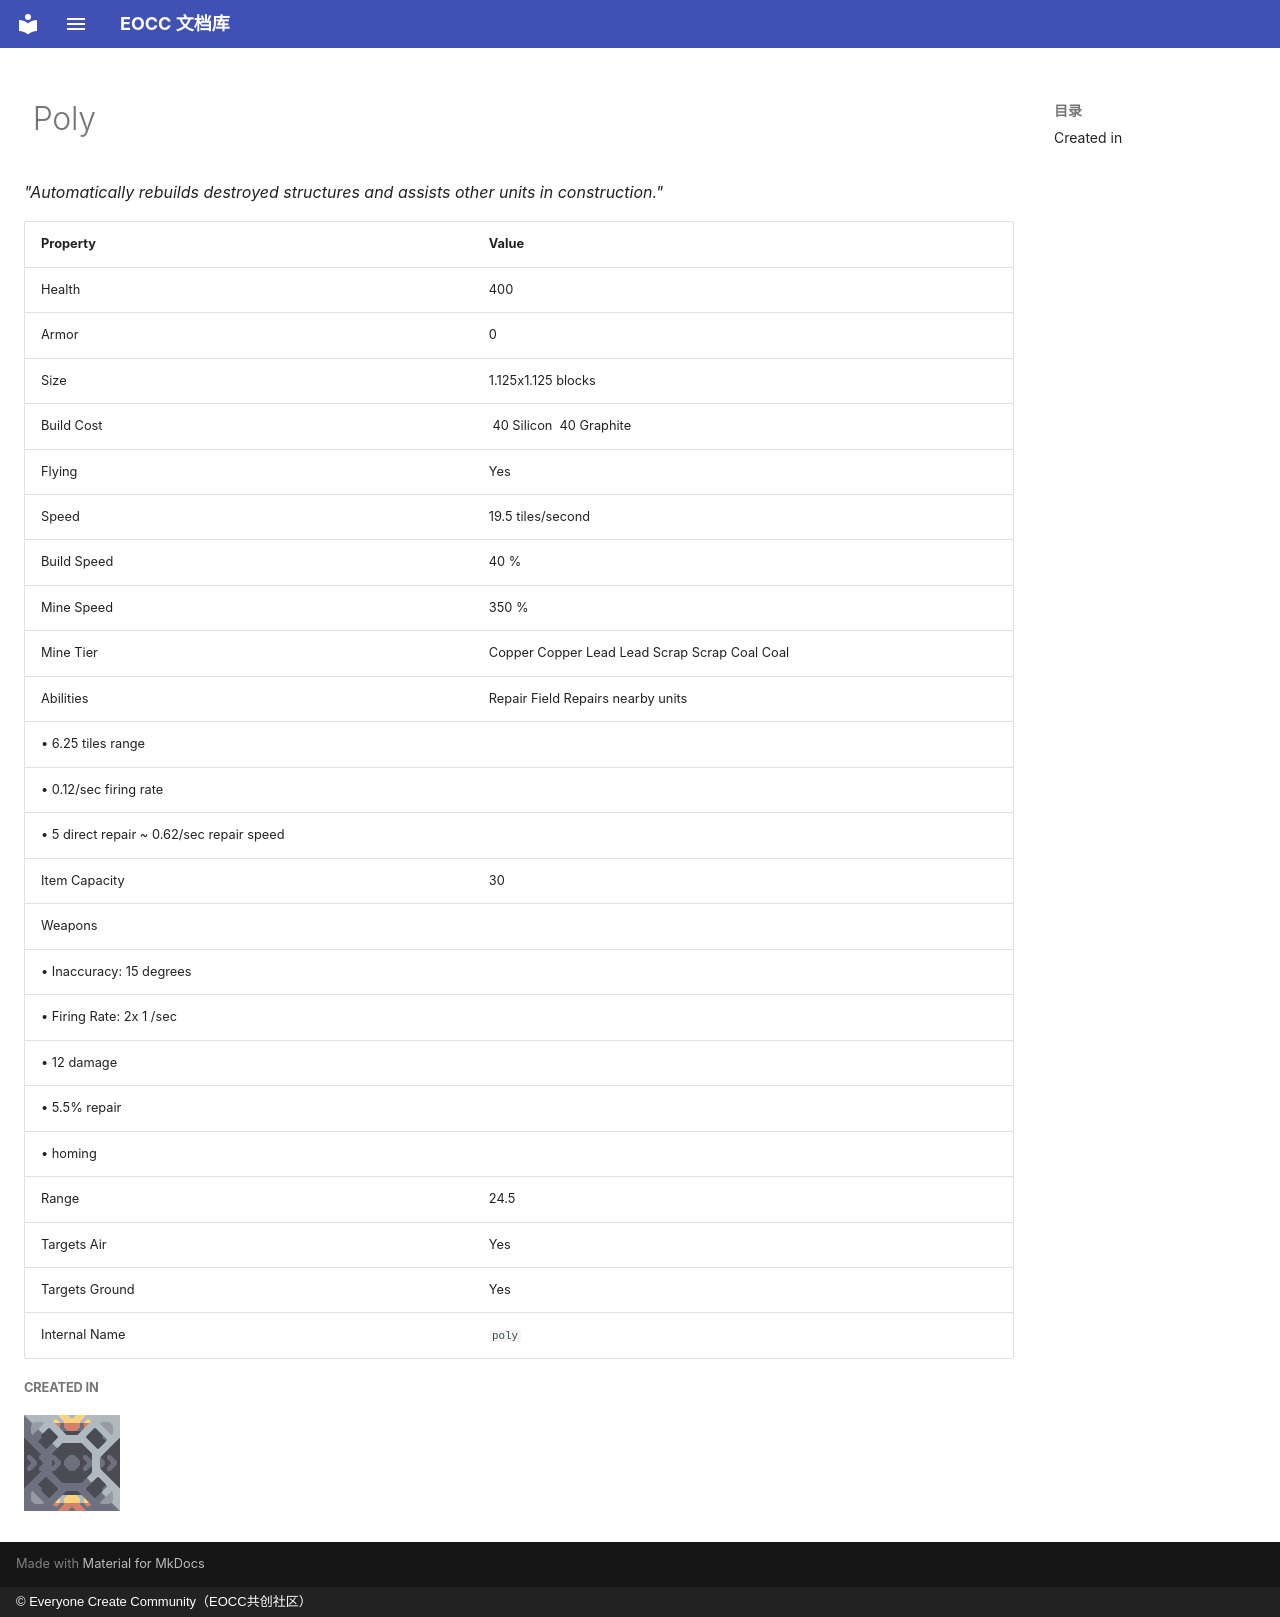

repository: eoccc/eoccc.github.io · page: wiki/mindustry/en/content/units/21-poly/index.html · generator: mkdocs · copyright: © Everyone Create Community（EOCC共创社区）

# <img src="../../../../../../ext/img/mindustry/unit-poly-ui.png" alt=""> Poly

*"Automatically rebuilds destroyed structures and assists other units in construction."*

| Property | Value |
|---|---|
| Health | 400 |
| Armor | 0 |
| Size | 1.125x1.125  blocks |
| Build Cost | [<img src="../../../../../../ext/img/mindustry/item-silicon.png" alt="">](/wiki/content/items/9-silicon) 40 Silicon [<img src="../../../../../../ext/img/mindustry/item-graphite.png" alt="">](/wiki/content/items/3-graphite) 40 Graphite |
| Flying | Yes |
| Speed | 19.5  tiles/second |
| Build Speed | 40 % |
| Mine Speed | 350 % |
| Mine Tier | Copper Copper  Lead Lead  Scrap Scrap  Coal Coal |
| Abilities | Repair Field Repairs nearby units
 • 6.25 tiles range
 • 0.12/sec firing rate
 • 5 direct repair ~ 0.62/sec repair speed |
| Item Capacity | 30 |
| Weapons | <img src="../../../../../../ext/img/mindustry/poly-weapon.png" alt="">
 • Inaccuracy: 15 degrees
 • Firing Rate: 2x 1 /sec
 • 12 damage
 • 5.5% repair
 • homing |
| Range | 24.5 |
| Targets Air | Yes |
| Targets Ground | Yes |
| Internal Name | `poly` |

##### Created in
[<img src="../../../../../../ext/img/mindustry/block-additive-reconstructor-ui.png" alt="">](/wiki/content/blocks/units/380-additive-reconstructor)
